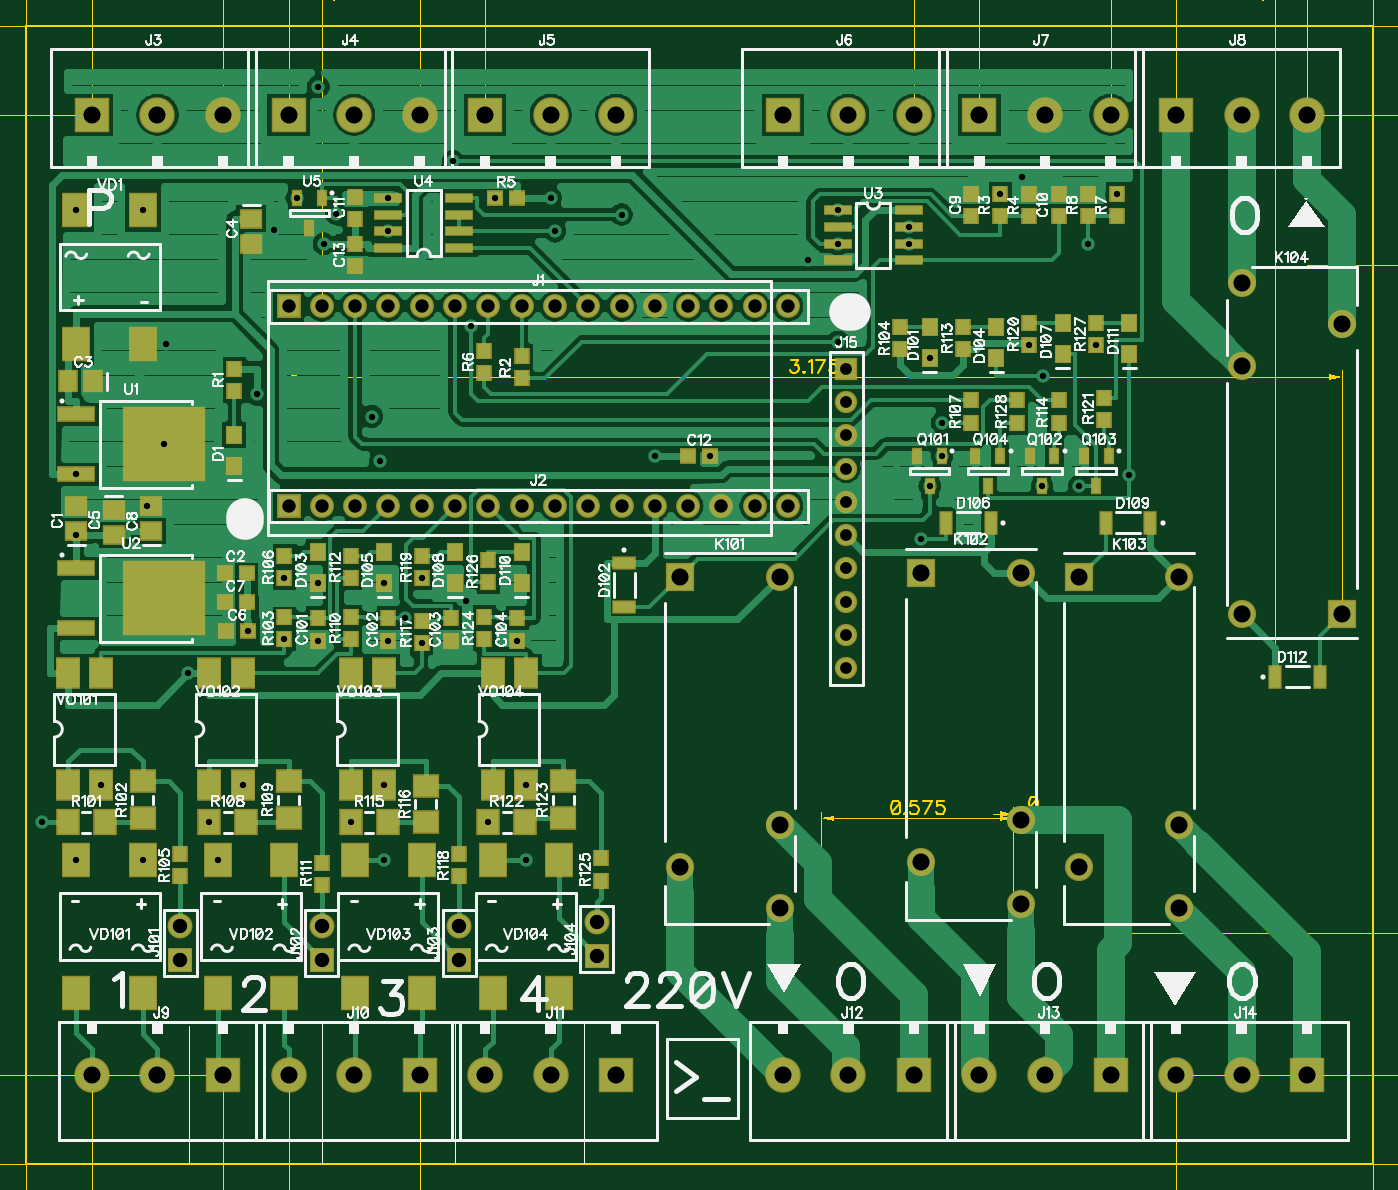
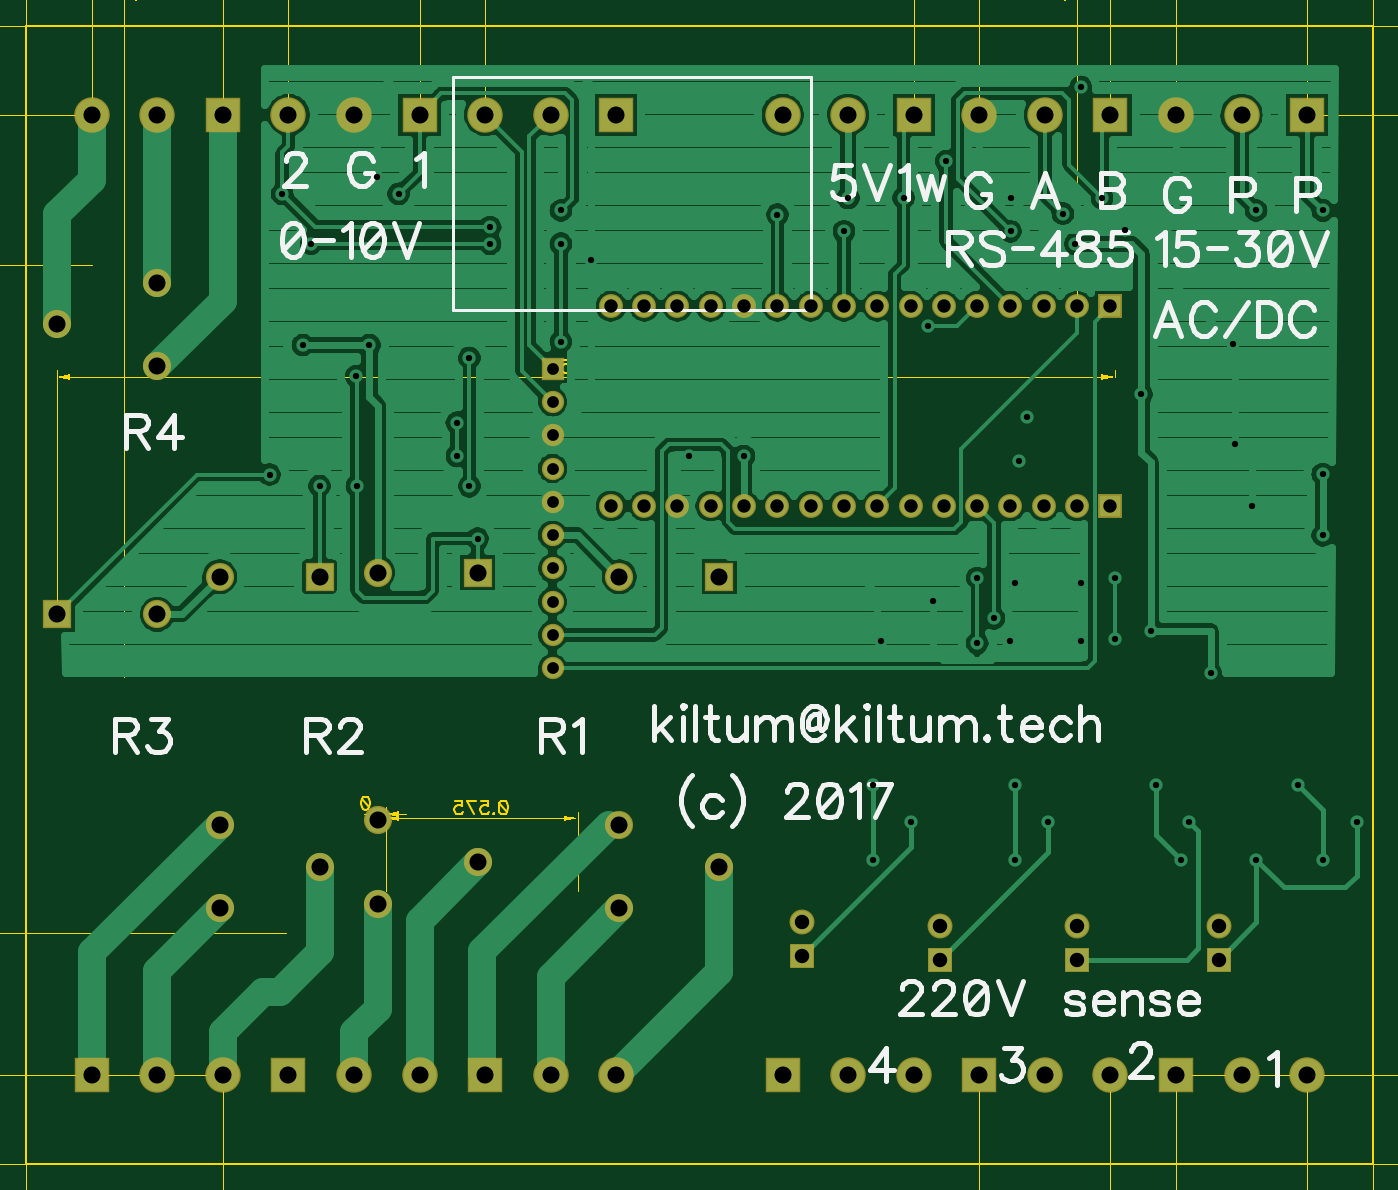
Circuit board: 13 layer files. Board 102.7 x 86.8 mm.
- outline: BoardOutline.gbr (268 bytes)
- bottom_copper: Bottom.gbr (63836 bytes)
- outline: BottomDimension.gbr (187 bytes)
- bottom_mask: BottomMask.gbr (2182 bytes)
- paste: BottomPaste.gbr (185 bytes)
- bottom_silk: BottomSilk.gbr (16197 bytes)
- drill: Drill_NonPlated_Through.gbr (193 bytes)
- drill: Drill_Plated_Through.gbr (3176 bytes)
- top_copper: Top.gbr (58814 bytes)
- outline: TopDimension.gbr (28490 bytes)
- top_mask: TopMask.gbr (6355 bytes)
- paste: TopPaste.gbr (4358 bytes)
- top_silk: TopSilk.gbr (87235 bytes)

=== outline: BoardOutline.gbr ===
%TF.GenerationSoftware,Novarm,DipTrace,3.0.0.2*%
%TF.CreationDate,2017-04-09T13:15:04+02:00*%
%FSLAX26Y26*%
%MOIN*%
%TF.FileFunction,Profile*%
%TF.Part,Single*%
%ADD11C,0.006*%
G75*
G01*
%LPD*%
X394000Y394000D2*
D11*
X4437307D1*
Y3811323D1*
X394000D1*
Y394000D1*
M02*

=== bottom_copper: Bottom.gbr (63836 bytes, source omitted) ===
=== outline: BottomDimension.gbr ===
%TF.GenerationSoftware,Novarm,DipTrace,3.0.0.2*%
%TF.CreationDate,2017-04-09T13:15:06+02:00*%
%FSLAX26Y26*%
%MOIN*%
%TF.FileFunction,Drawing,Bot*%
%TF.Part,Single*%
G75*
G01*
%LPD*%
M02*

=== bottom_mask: BottomMask.gbr ===
%TF.GenerationSoftware,Novarm,DipTrace,3.0.0.2*%
%TF.CreationDate,2017-04-09T13:15:02+02:00*%
%FSLAX26Y26*%
%MOIN*%
%TF.FileFunction,Soldermask,Bot*%
%TF.Part,Single*%
%AMOUTLINE10*5,1,4,0,0,0.119885,-135.0*%
%ADD76R,0.084772X0.084772*%
%ADD78C,0.084772*%
%ADD80C,0.074929*%
%ADD82R,0.074929X0.074929*%
%ADD84C,0.067055*%
%ADD86R,0.067055X0.067055*%
%ADD88C,0.106425*%
%ADD90R,0.106425X0.106425*%
%ADD92C,0.07178*%
%ADD94R,0.07178X0.07178*%
%ADD119OUTLINE10*%
G75*
G01*
%LPD*%
D94*
X1181500Y2969000D3*
D92*
X1281500D3*
X1381500D3*
X1481500D3*
X1581500D3*
X1681500D3*
X1781500D3*
X1881500D3*
X1981500D3*
X2081500D3*
X2181500D3*
X2281500D3*
X2381500D3*
X2481500D3*
X2581500D3*
X2681500D3*
D94*
X1181500Y2369000D3*
D92*
X1281500D3*
X1381500D3*
X1481500D3*
X1581500D3*
X1681500D3*
X1781500D3*
X1881500D3*
X1981500D3*
X2081500D3*
X2181500D3*
X2281500D3*
X2381500D3*
X2481500D3*
X2581500D3*
X2681500D3*
D90*
X590850Y3543606D3*
D88*
X787701D3*
X984551D3*
D90*
X1181402D3*
D88*
X1378252D3*
X1575102D3*
D90*
X1771953D3*
D88*
X1968803D3*
X2165654D3*
D90*
X2665654D3*
D88*
X2862504D3*
X3059354D3*
D90*
X3256205D3*
D88*
X3453055D3*
X3649906D3*
D90*
X3846756D3*
D88*
X4043606D3*
X4240457D3*
D90*
X984551Y661717D3*
D88*
X787701D3*
X590850D3*
D90*
X1575102D3*
D88*
X1378252D3*
X1181402D3*
D90*
X2165654D3*
D88*
X1968803D3*
X1771953D3*
D90*
X3059354D3*
D88*
X2862504D3*
X2665654D3*
D90*
X3649906D3*
D88*
X3453055D3*
X3256205D3*
D90*
X4240457D3*
D88*
X4043606D3*
X3846756D3*
D86*
X2856500Y2781500D3*
D84*
Y2681500D3*
Y2581500D3*
Y2481500D3*
Y2381500D3*
Y2281500D3*
Y2181500D3*
Y2081500D3*
Y1981500D3*
Y1881500D3*
D82*
X856500Y1006500D3*
D80*
Y1106500D3*
D82*
X1281500Y1006500D3*
D80*
Y1106500D3*
D82*
X1694000Y1006500D3*
D80*
Y1106500D3*
D82*
X2106500Y1019000D3*
D80*
Y1119000D3*
D78*
X2656492Y2156471D3*
D76*
X2356492D3*
D78*
X2656492Y1412377D3*
X2356492Y1286392D3*
X2656492Y1160408D3*
X3381492Y2168971D3*
D76*
X3081492D3*
D78*
X3381492Y1424877D3*
X3081492Y1298892D3*
X3381492Y1172908D3*
X3856492Y2156471D3*
D119*
X3556492D3*
D78*
X3856492Y1412377D3*
X3556492Y1286392D3*
X3856492Y1160408D3*
X4044008Y2044029D3*
D76*
X4344008D3*
D78*
X4044008Y2788123D3*
X4344008Y2914108D3*
X4044008Y3040092D3*
M02*

=== paste: BottomPaste.gbr ===
%TF.GenerationSoftware,Novarm,DipTrace,3.0.0.2*%
%TF.CreationDate,2017-04-09T13:15:01+02:00*%
%FSLAX26Y26*%
%MOIN*%
%TF.FileFunction,Paste,Bot*%
%TF.Part,Single*%
G75*
G01*
%LPD*%
M02*

=== bottom_silk: BottomSilk.gbr (16197 bytes, source omitted) ===
=== drill: Drill_NonPlated_Through.gbr ===
%TF.GenerationSoftware,Novarm,DipTrace,3.0.0.2*%
%TF.CreationDate,2017-04-09T13:15:08+02:00*%
%FSLAX26Y26*%
%MOIN*%
%TF.FileFunction,NonPlated,1,2,NPTH,Drill*%
%TF.Part,Single*%
G75*
G01*
M02*

=== drill: Drill_Plated_Through.gbr ===
%TF.GenerationSoftware,Novarm,DipTrace,3.0.0.2*%
%TF.CreationDate,2017-04-09T13:15:07+02:00*%
%FSLAX26Y26*%
%MOIN*%
%TF.FileFunction,Plated,1,2,PTH,Drill*%
%TF.Part,Single*%
%TA.AperFunction,ViaDrill*%
%ADD53C,0.019*%
%TA.AperFunction,ComponentDrill*%
%ADD54C,0.040157*%
%ADD55C,0.051181*%
%ADD56C,0.035433*%
%ADD57C,0.043307*%
G75*
G01*
D54*
X1181500Y2969000D3*
X1281500D3*
X1381500D3*
X1481500D3*
X1581500D3*
X1681500D3*
X1781500D3*
X1881500D3*
X1981500D3*
X2081500D3*
X2181500D3*
X2281500D3*
X2381500D3*
X2481500D3*
X2581500D3*
X2681500D3*
X1181500Y2369000D3*
X1281500D3*
X1381500D3*
X1481500D3*
X1581500D3*
X1681500D3*
X1781500D3*
X1881500D3*
X1981500D3*
X2081500D3*
X2181500D3*
X2281500D3*
X2381500D3*
X2481500D3*
X2581500D3*
X2681500D3*
D55*
X590850Y3543606D3*
X787701D3*
X984551D3*
X1181402D3*
X1378252D3*
X1575102D3*
X1771953D3*
X1968803D3*
X2165654D3*
X2665654D3*
X2862504D3*
X3059354D3*
X3256205D3*
X3453055D3*
X3649906D3*
X3846756D3*
X4043606D3*
X4240457D3*
X984551Y661717D3*
X787701D3*
X590850D3*
X1575102D3*
X1378252D3*
X1181402D3*
X2165654D3*
X1968803D3*
X1771953D3*
X3059354D3*
X2862504D3*
X2665654D3*
X3649906D3*
X3453055D3*
X3256205D3*
X4240457D3*
X4043606D3*
X3846756D3*
D56*
X2856500Y2781500D3*
Y2681500D3*
Y2581500D3*
Y2481500D3*
Y2381500D3*
Y2281500D3*
Y2181500D3*
Y2081500D3*
Y1981500D3*
Y1881500D3*
D57*
X856500Y1006500D3*
Y1106500D3*
X1281500Y1006500D3*
Y1106500D3*
X1694000Y1006500D3*
Y1106500D3*
X2106500Y1019000D3*
Y1119000D3*
D55*
X2656492Y2156471D3*
X2356492D3*
X2656492Y1412377D3*
X2356492Y1286392D3*
X2656492Y1160408D3*
X3381492Y2168971D3*
X3081492D3*
X3381492Y1424877D3*
X3081492Y1298892D3*
X3381492Y1172908D3*
X3856492Y2156471D3*
X3556492D3*
X3856492Y1412377D3*
X3556492Y1286392D3*
X3856492Y1160408D3*
X4044008Y2044029D3*
X4344008D3*
X4044008Y2788123D3*
X4344008Y2914108D3*
X4044008Y3040092D3*
D53*
X1270614Y3627819D3*
X1431500Y2637780D3*
X1457091Y2505689D3*
X2831500Y3256500D3*
X3319000Y3306465D3*
X3044098Y3206500D3*
X3669000Y3306465D3*
X544000Y3256500D3*
X744000D3*
X2181500Y3244000D3*
X1981500Y3194000D3*
X1088157Y2704000D3*
X880535Y1866146D3*
X3606500Y2852071D3*
X1060929Y1994000D3*
X2281500Y2519000D3*
X1968803Y3294000D3*
X1286894Y3156500D3*
X3406500Y2852071D3*
X1802071Y3294000D3*
X1728890Y2908583D3*
X1675315Y3404000D3*
X1369000Y1419000D3*
X1781500D3*
X544000Y2464472D3*
Y2280992D3*
X1894000Y1306500D3*
Y1531500D3*
X3106500Y2813980D3*
X3106598Y2428449D3*
X944000Y1419000D3*
X1469000Y1306500D3*
Y1531500D3*
X544000Y1306500D3*
X619000Y1531500D3*
X3044098Y3156500D3*
X3581500D3*
X440563Y1419000D3*
X744000Y1306500D3*
X3144000Y2519000D3*
Y2619000D3*
X1169000Y2152071D3*
Y1969000D3*
X1581500Y2152071D3*
Y1956500D3*
X2831500Y2862028D3*
Y3156500D3*
X3081492Y2271028D3*
X3446500Y2758583D3*
X3444098Y2428449D3*
X3556492D3*
X3706500Y2463280D3*
X969000Y1306500D3*
X1044000Y1531500D3*
X1324295Y3246780D3*
X1481402Y3194000D3*
X1206697Y3294000D3*
X1531185Y2031500D3*
X2448429Y2519000D3*
X1869000Y1964571D3*
X3383843Y3358118D3*
X1269000Y1964571D3*
X813370Y2856500D3*
X1713154Y2084374D3*
X756500Y2368803D3*
X1469000Y2138980D3*
X1138528Y3196701D3*
X2742130Y3106500D3*
X1269000Y2138980D3*
X1481500Y1964571D3*
X807780Y2554236D3*
X1481402Y3294000D3*
M02*

=== top_copper: Top.gbr (58814 bytes, source omitted) ===
=== outline: TopDimension.gbr (28490 bytes, source omitted) ===
=== top_mask: TopMask.gbr (6355 bytes, source omitted) ===
=== paste: TopPaste.gbr ===
%TF.GenerationSoftware,Novarm,DipTrace,3.0.0.2*%
%TF.CreationDate,2017-04-09T13:15:00+02:00*%
%FSLAX26Y26*%
%MOIN*%
%TF.FileFunction,Paste,Top*%
%TF.Part,Single*%
%AMOUTLINE2*
4,1,4,
0.027496,0.011748,
0.027496,-0.011748,
-0.027496,-0.011748,
-0.027496,0.011748,
0.027496,0.011748,
0*%
%AMOUTLINE5*
4,1,4,
-0.011748,0.027496,
0.011748,0.027496,
0.011748,-0.027496,
-0.011748,-0.027496,
-0.011748,0.027496,
0*%
%AMOUTLINE8*
4,1,4,
0.011748,-0.027496,
-0.011748,-0.027496,
-0.011748,0.027496,
0.011748,0.027496,
0.011748,-0.027496,
0*%
%ADD61R,0.058929X0.078614*%
%ADD63R,0.07074X0.090425*%
%ADD65R,0.07074X0.015622*%
%ADD67R,0.234126X0.210504*%
%ADD69R,0.100268X0.03137*%
%ADD71R,0.062866X0.054992*%
%ADD73R,0.054992X0.062866*%
%ADD75R,0.017591X0.033339*%
%ADD97R,0.035307X0.041213*%
%ADD99R,0.03137X0.035307*%
%ADD101R,0.043181X0.051055*%
%ADD103R,0.035307X0.03137*%
%ADD105R,0.051055X0.043181*%
%ADD111OUTLINE2*%
%ADD114OUTLINE5*%
%ADD117OUTLINE8*%
G75*
G01*
%LPD*%
D105*
X544000Y2294000D3*
Y2368803D3*
D103*
X1056500Y2169000D3*
X989571D3*
D101*
X594000Y2744000D3*
X519197D3*
D105*
X1069000Y3231500D3*
Y3156697D3*
X656500Y2356500D3*
Y2281697D3*
D103*
X994000Y1994000D3*
X1060929D3*
X1056500Y2081500D3*
X989571D3*
D105*
X769000Y2294000D3*
Y2368803D3*
D99*
X3231500Y3239535D3*
Y3306465D3*
X3494000Y3239535D3*
Y3306465D3*
X1381500Y3231500D3*
Y3298429D3*
D103*
X2381500Y2519000D3*
X2448429D3*
D99*
X1381500Y3156500D3*
Y3089571D3*
X1269000Y2031500D3*
Y1964571D3*
X1481500Y2031500D3*
Y1964571D3*
X1669000Y2031500D3*
Y1964571D3*
X1869000Y2031500D3*
Y1964571D3*
D97*
X1019000Y2581500D3*
Y2488980D3*
X3106500Y2906500D3*
Y2813980D3*
D111*
X2189571Y2198429D3*
Y2064571D3*
D97*
X1269000Y2231500D3*
Y2138980D3*
X3306500Y2906500D3*
Y2813980D3*
X1469000Y2231500D3*
Y2138980D3*
D114*
X3290358Y2319000D3*
X3156500D3*
D97*
X3506500Y2919000D3*
Y2826480D3*
X1681500Y2231500D3*
Y2138980D3*
D114*
X3769000Y2319001D3*
X3635141D3*
D97*
X1881500Y2231500D3*
Y2138980D3*
X3706500Y2919000D3*
Y2826480D3*
D117*
X4144000Y1856499D3*
X4277859D3*
D75*
X3144000Y2519000D3*
X3069197D3*
X3106598Y2428449D3*
X3481500Y2519000D3*
X3406697D3*
X3444098Y2428449D3*
X3644000Y2519000D3*
X3569197D3*
X3606598Y2428449D3*
X3319000Y2519000D3*
X3244197D3*
X3281598Y2428449D3*
D99*
X1019000Y2781500D3*
Y2714571D3*
X1881500Y2819000D3*
Y2752071D3*
X3319000Y3239535D3*
Y3306465D3*
X3406500D3*
Y3239535D3*
D103*
X1869000Y3294000D3*
X1802071D3*
D99*
X1769000Y2769000D3*
Y2835929D3*
X3669000Y3239535D3*
Y3306465D3*
X3581500Y3306500D3*
Y3239571D3*
D73*
X519000Y1419000D3*
X629236D3*
D71*
X744000Y1431500D3*
Y1541736D3*
D99*
X1169000Y1969000D3*
Y2035929D3*
X3019000Y2906500D3*
Y2839571D3*
X856500Y1256500D3*
Y1323429D3*
X1169000Y2219000D3*
Y2152071D3*
X3231500Y2619000D3*
Y2685929D3*
D73*
X944000Y1419000D3*
X1054236D3*
D71*
X1181500Y1431500D3*
Y1541736D3*
D99*
X1369000Y1969000D3*
Y2035929D3*
X1281500Y1231500D3*
Y1298429D3*
X1369000Y2219000D3*
Y2152071D3*
X3206500Y2906500D3*
Y2839571D3*
X3494000Y2619000D3*
Y2685929D3*
D73*
X1369000Y1419000D3*
X1479236D3*
D71*
X1594000D3*
Y1529236D3*
D99*
X1581500Y1956500D3*
Y2023429D3*
X1694000Y1256500D3*
Y1323429D3*
X1581500Y2219000D3*
Y2152071D3*
X3406500Y2919000D3*
Y2852071D3*
X3631500Y2627071D3*
Y2694000D3*
D73*
X1781500Y1419000D3*
X1891736D3*
D71*
X2006500Y1431500D3*
Y1541736D3*
D99*
X1769000Y1969000D3*
Y2035929D3*
X2119000Y1244000D3*
Y1310929D3*
X1781500Y2206500D3*
Y2139571D3*
X3606500Y2919000D3*
Y2852071D3*
X3369000Y2619000D3*
Y2685929D3*
D69*
X544000Y2644000D3*
Y2464472D3*
D67*
X807780Y2554236D3*
D69*
X544000Y2181500D3*
Y2001972D3*
D67*
X807780Y2091736D3*
D65*
X2831500Y3256500D3*
Y3206500D3*
Y3156500D3*
Y3106500D3*
X3044098D3*
Y3156500D3*
Y3206500D3*
Y3256500D3*
X1694000Y3144000D3*
Y3194000D3*
Y3244000D3*
Y3294000D3*
X1481402D3*
Y3244000D3*
Y3194000D3*
Y3144000D3*
D75*
X1281500Y3294000D3*
X1206697D3*
X1244098Y3203449D3*
D63*
X744000Y2856500D3*
X544000D3*
X744000Y3256500D3*
X544000D3*
Y1306500D3*
X744000D3*
X544000Y906500D3*
X744000D3*
X969000Y1306500D3*
X1169000D3*
X969000Y906500D3*
X1169000D3*
X1381500Y1306500D3*
X1581500D3*
X1381500Y906500D3*
X1581500D3*
X1794000Y1306500D3*
X1994000D3*
X1794000Y906500D3*
X1994000D3*
D61*
X519000Y1531500D3*
X619000D3*
Y1866146D3*
X519000D3*
X944000Y1531500D3*
X1044000D3*
Y1866146D3*
X944000D3*
X1369000Y1531500D3*
X1469000D3*
Y1866146D3*
X1369000D3*
X1794000Y1531500D3*
X1894000D3*
Y1866146D3*
X1794000D3*
M02*

=== top_silk: TopSilk.gbr (87235 bytes, source omitted) ===
